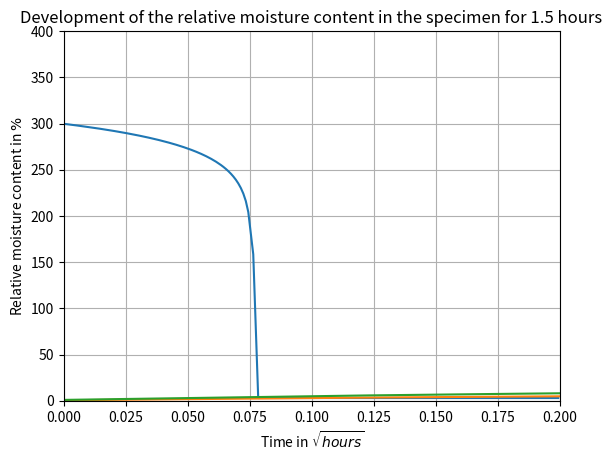

Here is the Python script that generated this plot:
#!/usr/bin/env python
# coding: utf-8

# (FL-Numerik)=
# # Flüssigwassertransport - Numerische Anwendung
# In diesem Kapitel sollen die dem Flüssigwassertransport zu Grunde liegenden Differentialgleichungen in einem einfachen numerischen Modell angewendet werden. Die verwendeten Gleichungen stützen sich auf die Ausführungen in {ref}`FL_Theorie` und {cite}`AngelaSasicKalagasidis.2004`.
# 
# Die zur numerischen Lösung der beschreibenden Differentialgleichung verwendeten Bibliotheken und Funktionen können hier eingeblendet werden.

# In[1]:


# Matrixoperationen:
import numpy as np
# Numerisches Integrationsverfahren zur Lösung eines Anfangswertproblemes:
from scipy.integrate import solve_ivp
# Darstellung der Ergebnisse:
import matplotlib.pyplot as plt
plt.rcParams['text.usetex'] = False


# ## Anwendungsfall
# Es soll die Veränderung des Wassergehaltes über die Dauer eines fiktiven eindimesionalen Aufsaugversuches in einem Probekörper nachgerechnet werden. Dieses Modell kann auch verwendet werden um den Aufsaugversuch der Laborübung ({ref}`LU_FL`) vereinfacht nachzubilden. Eine schematische Darstellung des Probekörpers ist in {numref}`FL_sample` gegeben.
# 
# ```{figure} img/FL_sample_scheme.png
# ---
# height: 250px
# name: FL_sample
# ---
# Darstellung des Probekörpers des fiktiven Aufsaugveruches mit den beschreibenden Parametern.
# ```

# ## Physikalisches Modell
# Die Veränderung des Wassergehaltes nach der Zeit bei Berücksichtigung von Wasserdampfdiffusion und Flüssigwasserleitung kann durch Gleichung {eq}`eq_dw_dt` beschrieben werden
# 
# $$
#   \frac{\partial w}{\partial t} = - \frac{\partial g_{v}}{\partial x} - \frac{\partial g_{l}}{\partial x}.
# $$ (eq_dw_dt)
# 
# Dabei ist $g_{v}$ die Feuchtestromdichte zu Folge Wasserdampftransport, Gleichung {eq}`eq_g_v`, und $g_{l}$ die Feuchtestromdichte zu Folge Flüssigwassertransport, Gleichung {eq}`eq_g_l`, in kg/s.
# 
# $$
#  g_{v} = - \delta_{p} \cdot \frac{\partial p}{\partial x}
# $$ (eq_g_v)
# 
# $$
#  g_{l} = - K \cdot \frac{\partial P_{suc}}{\partial x}
# $$ (eq_g_l)
# 
# In diesem vereinfachten Beispiel wird der Transport zu Folge Dampfdiffusion vernachlässigt, womit sich Gleichung {eq}`eq_dw_dt` zu Gleichung {eq}`eq_dw_dt_simp` vereinfacht.
# 
# 
# $$
#   \frac{\partial w}{\partial t} = - \frac{\partial g_{l}}{\partial x}
# $$ (eq_dw_dt_simp)
# 
# In {cite}`AngelaSasicKalagasidis.2004` wird der Wassergehalt in Abhängigkeit der Saugspannung definiert lt. Gleichung {eq}`w_Psuc`.
# 
# $$
# w(P_{suc}) = 300 \cdot (1 + 10^{-6} \cdot P_{suc})^{-1}
# $$ (w_Psuc)
# 
# Die Flüssigwasserleitung, als Funktion der Saugspannung und eines freien Parameters n {cite}`Bednar.2000`, kann durch GLeichung {eq}`K_w` beschrieben werden.
# 
# $$
# K_{w}(P_{suc}, n) = - \frac{\partial w(P_{suc})}{\partial P_{suc}} \cdot \frac{n + 1}{2 n} \cdot \left(\frac{A}{300}\right)^{2} \cdot \left(\frac{w(P_{suc}}{300}\right)^{n} \cdot \left( n + 1 - \left(\frac{w(P_{suc}}{300}\right)^{n}\right)
# $$ (K_w)
# 
# **Nomenklatur:**
# 
# | Parameter    |   | Beschreibung                                |
# |--------------|---|---------------------------------------------|
# | $A$          |   | Wasseraufnahmekoeffizient in $kg/m²h^{0.5}$ |
# | $g$          |   | Feuchtestromdichte in $kg/m²s$              |
# | $K$          |   | Flüssigwasserleitung in $s$                 |
# | $K_{w}$      |   | Totale hydraulische Leitfähigkeit in $s$    |
# | $p$          |   | Wasserdampfpartialdruck in $Pa$             |
# | $p_{suc}$    |   | Saugspannung in $Pa$                        |
# | $t$          |   | Zeit in $s$  oder $h$                       |
# | $w$          |   | Wassergehalt in $kg/m³$                     |
# | $x$          |   | Raumkoordinate in x-Richtung in $m$         |
# | $\delta_{p}$ |   | Wasserdampfdiffusivität in $kg/m³s$         |
# 
# 

# In[2]:


def w_calc(P_suc):
    return 300. * (1. + 10 ** (-6) * P_suc) ** (-1)


def K_w_calc(P_suc, n, A):

    K_w = - (-300. * 10 ** (-6)) / (1. + 10 ** (-6) * P_suc) ** 2 * (n + 1.) / (2. * n) * (A / 300.) ** 2 * (
            w_calc(P_suc) / 300.) ** n * (n + 1 - (w_calc(P_suc) / 300.) ** n)

    return K_w


def P_suc_calc(w, free_saturation, pore_size):

    try:
        P_suc = (300. / w - 1.) / (10 ** (-6))
    except:
        P_suc = 10 ** 9
    return P_suc


#  > Für Gleichung {eq}`K_w` wurde dw/dP direkt analytisch berechnet und in die Funktion eingesetzt.

# ## Numerisches Modell
# Zur numerischen Lösung von Gleichung {eq}`eq_dw_dt_simp` muss zunächst das Intervall auf dem die Ergebnisse zu ermitteln sind in endlich viele Teilintervalle diskretisiert werden. In unserem Beispiel bedeutet das, dass unser eindimensionaler fiktiver Versuchskörper eine feste Länge erhält und diese anschließend in eine finite Anzahl aufgeteilt wird, um somit an jedem dieser Diskretisierungspunkte ein Ergebnis berechnen zu können, {numref}`FL_sample_disk`.

# 
# ```{figure} img/FL_sample_disk.png
# ---
# height: 250px
# name: FL_sample_disk
# ---
# Probekörper mit Diskretisierungspunkten in einem gleichmäßigen Abstand dx. Die außen liegenden Diskretisierungspunkte geben die Randbedingungen vor.
# ```

# Da sich für solche Diskretisierungsgitter die Arbeit mittels Matrizen anbietet, werden wir mit [Numpy Arrays](https://numpy.org/doc/stable/reference/generated/numpy.array.html)  arbeiten.
# 
# ### Eingangsparameter
# Eingangsparameter und Anfangswerte für solch eine Simulation könnten folgendermaßen aussehen:

# In[3]:


#-------------------#
#     INPUT         #
#-------------------#

# Sample size
length = 0.2  # meters
resolution = 200 + 2
free_saturation = 300.
n = 13
pore_size = 10 ** (-6)
A = 10.0  # kg/m**2h**0.5  Moisture uptake coefficient
initial_saturation = 1 / 100 * free_saturation

#----------------------------------------------------#

# Discretization Scheme
dx = length / (resolution - 2)
x = np.linspace(dx / 2, length - dx / 2, num=resolution - 2)

# Initialiing starting variables
w = np.full((resolution), initial_saturation, dtype=np.float64)
P_suc = np.zeros(resolution)
K_w = np.zeros(resolution)
dwdt = np.zeros(resolution)


# > Resolution ist ein 1D-Array mit der Anzahl an Einträgen welche den Diskretisierungspunkten des Probekörpers entspricht plus 2 für die Randbedingungen.

# ```{admonition} Hinweis
# Hier können Sie die Eingabeparameter anpassen um z.B. Ihren Aufsaugversuch aus der {ref}`LU_FL` nachzurechnen
# ```

# ### Randbedingungen
# Die Randbedingungen werden für das Beispiel mit $w_{left} = 300\ kg/m³$ und $w_{right} = 60\ kg/m³$ vorgegeben. Wir initialisieren die Randbedingungen entsprechend und berechnen auch für die anderen Parameter, welche vom Wassergehalt abhängig sind, die Randbedingungen.

# In[4]:


# BC
w_left = 300
w_right = 60
w[0] = w_left
w[-1] = w_right
P_suc_left = P_suc_calc(w_left, free_saturation, pore_size)
P_suc_right = P_suc_calc(w_right, free_saturation, pore_size)
P_suc[0] = P_suc_left
P_suc[-1] = P_suc_right
K_w_left = K_w_calc(P_suc_left, n, A)
K_w_right = 0
K_w[0] = K_w_left
K_w[-1] = K_w_right


# ### Numerische Lösung der Differentialgleichung
# #### Berechnung der Veränderung des Wassergehaltes nach der Zeit - Approximation mittels FDM
# Um eine numerische Lösung der partiellen Differentialgleichung {eq}`eq_dw_dt_simp` zu ermöglichen wird zur Approximation der Lösung die Finite-Differenzen-Methode (FDM) angewandt.
# 
# Wenn wir Gleichung {eq}`eq_g_l` in Gleichung {eq}`eq_dw_dt_simp` einsetzen erhalten wir Gleichung {eq}`eq_dw_dt_simp_ges`.
# 
# $$
#  g_{l} = K \cdot \frac{\partial P_{suc}}{\partial x} \\
#  \frac{\partial w}{\partial t} = - \frac{\partial g_{l}}{\partial x} \\
#  \frac{\partial w}{\partial t} = - \frac{\partial}{\partial x}\left(K \cdot \frac{\partial P_{suc}}{\partial x}\right)
# $$ (eq_dw_dt_simp_ges)
# 
# Da sowohl $K$ als auch $P_{suc}$ vom Ort abhängig sind führt Anwendung der Produktregel bei Gleichung {eq}`eq_dw_dt_simp_ges` auf Gleichung {eq}`eq_dw_dt_simp_ges_prod`.
# 
# $$
# \frac{\partial w}{\partial t} = - \frac{\partial K}{\partial x} \cdot \frac{\partial P_{suc}}{\partial x} + K \cdot \frac{\partial^{2} P_{suc}}{\partial x^{2}}
# $$ (eq_dw_dt_simp_ges_prod)
# 
# Die diskrete Form von Gleichung {eq}`eq_dw_dt_simp_ges_prod` kann nun zum Beispiel mittels FDM aufgestellt werden und ist in Gleichung {eq}`eq_dw_dt_approx` dargestellt.
# 
# $$
# \frac{\partial w}{\partial t} = - \frac{\partial K}{\partial x} \cdot \frac{\partial P_{suc}}{\partial x} + K \cdot \frac{\partial^{2} P_{suc}}{\partial x^{2}}) \approx - \frac{K_{O} - K_{U}}{2 \cdot dx} \cdot \frac{P_{O} - P_{U}}{2 \cdot dx} + K_{C} \cdot \frac{P_{O} - 2 P_{C} + P_{U}}{dx^{2}}
# $$ (eq_dw_dt_approx)
# 
# Dabei steht der Index $O$ für das obere bzw. der Index $U$ für das untere angrenzende Element ausgehend vom eben betrachteten Element, Index $C$ (center), dargestellt in {numref}`grid_index`

# ```{figure} img/grid_index.png
# ---
# height: 250px
# name: grid_index
# ---
# Darstellung von 3 Elementen aus der Diskretisierung. Das zu berechnende Element ist mit dem Index $C$ versehen, die angrenzenden Elemente mit dem Index $U$ bzw. $O$.
# ```

# Wir stellen Gleichung {eq}`eq_dw_dt_approx` zur weiteren Verwendung als Funktion dar:

# In[5]:


def dwdt_calc(t, w):
    P_suc[:] = P_suc_calc(w, free_saturation, pore_size)
    K_w[:] = K_w_calc(P_suc[:], n, A)

    dwdt = np.full((resolution), 0, dtype=np.float64)

    dwdt[1:-1] = -((K_w[2:] - K_w[:-2]) / (2 * dx) * (P_suc[2:] - P_suc[:-2]) / (2 * dx) +
                   K_w[1:-1] * (P_suc[2:] - 2 * P_suc[1:-1] + P_suc[:-2]) / dx ** 2)

    # Für die Zellen der Randbedingung gibt es keine Veränderung des Wassergehalte nach der Zeit
    dwdt[0] = 0
    dwdt[resolution - 1] = 0

    return dwdt


# #### Berechnung des Wassergehaltes nach der Zeit - Numerische Integration
# Mit Gleichung {eq}`eq_dw_dt_approx` können wir die Veränderung des Wassergehaltes nach der Zeit berechnen. Um den Wassergehalt im Probekörper nach einer bestimmten Zeitdauer zu erhalten müssen wir die Veränderung des Wassergehaltes über die Zeit integrieren, Gleichung {eq}`w_integral`.
# 
# $$
# w = \int_{}^{} \frac{\partial w}{\partial t} \,dt
# $$ (w_integral)
# 
# Da die Lösung dieses Integrals nur selten analytisch möglich ist, wird dieses numerisch Integriert. Als Integrationsverfahren wird ein explizites Runge-Kutta Verfahren verwendet (RK45). Die verwendete Funktion `solve_ivp()` zur Lösung des Anfangswertproblemes stammt aus der [SciPy Library](https://docs.scipy.org/doc/scipy/reference/generated/scipy.integrate.solve_ivp.html#id2).
# 
# Festlegen der zu berechnenden Zeitdauer und des Anfangswertes für den Solver:

# In[6]:


#-------------------#
#     INPUT         #
#-------------------#

w0 = w[:]

t0 = 0  # Start time in hours
tf = 1.5  # End time in hours

# Bestimmung des Ausgabeschrittes für den Solver zur Darstellung der Ergebnisse
t_eval = np.linspace(t0, tf, 100)


# Lösen der Differentialgleichung und Berechnung des Integrals mittels Solver:

# In[7]:


# ----------------------
#       Solve
# ---------------------

print('Solving the differential equation...\n(Ignore error messages due to numerics.)')
# sol = solve_ivp(dwdt_calc, (t0, tf), w0, t_eval=t_eval, dense_output=False, method='Radau', atol=1e-7, rtol=1e-5)
sol = solve_ivp(dwdt_calc, (t0, tf), w0, t_eval=t_eval, dense_output=False, atol=1e-7, rtol=1e-5)

# Input the solution as the new moisture saturation
w[:] = sol.y[:, t_eval.size - 1]

print('Done.')


# ## Darstellung der Ergebnisse
# Die Ergebnisse werden einerseits über die Probekörper-Länge andererseits im gesamten Probekörper gegen die Wurzel der Zeit dargestellt. Es wird dafür Pyplot von der [Matplotlib Library](https://matplotlib.org/stable/tutorials/introductory/pyplot.html) verwendet.

# ### Verteilung des Wassergehaltes im diskretisierten Probekörper

# In[8]:


# Moisture content distribution in discretized specimen
w_cell = w[1:-1]
plt.plot(x, w_cell)
plt.grid()
plt.axis([0, 0.2, 0, 400])
plt.xlabel('Discretized specimen in m')
plt.ylabel('Moisture content for cell in kg/m³')
plt.title(f'Moisture distribution in specimen after {tf} hours')
plt.show()


# ### Wassergehalt im Probekörper gegen $\sqrt{Zeit}$

# In[9]:


# Moisture content in specimen over square root of time
w_total_dt = np.sum(sol.y[1:-1], axis=0) * dx
t_sqrt_axis = np.sqrt(t_eval)

plt.plot(t_sqrt_axis, w_total_dt)
plt.grid()
plt.xlabel('Time in $\sqrt{hours}$')
plt.ylabel('Total moisture content in kg/m²')
plt.title(f'Development of the total moisture content in the specimen for {tf} hours')
plt.show()


# ### Relativer Wassergehalt im Probekörper gegen $\sqrt{Zeit}$

# In[10]:


# Relative moisture content in specimen over square root of time
w_rel_dt = w_total_dt / (free_saturation * length) * 100

plt.plot(t_sqrt_axis, w_rel_dt)
plt.grid()
plt.xlabel('Time in $\sqrt{hours}$')
plt.ylabel('Relative moisture content in $\%$')
plt.title(f'Development of the relative moisture content in the specimen for {tf} hours')
plt.show()


# In[ ]:




